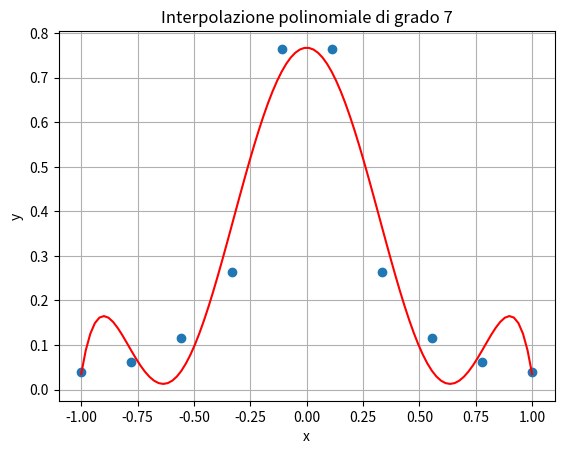

This chart was generated by the following Python code:
"""
Esercitazione: 4
Esercizio: 2.1
[redacted]
[redacted]
"""

import numpy as np
import matplotlib.pyplot as plt
import scipy.linalg
from scipy.linalg import lu_factor as LUdec 

# Exercise 2
case = 1
m = 10
m_plot = 100

# Grado polinomio approssimante
# n in {1,2,3,5,7}
# for n in [1,2,3,5,7]:
n = 7

if case==0:
    x = np.linspace(-1,1,m)
    y = np.exp(x/2)
elif case==1:
    x = np.linspace(-1,1,m)
    y = 1/(1+25*(x**2))
elif case==2:
    x = np.linspace(0,2*np.pi,m)
    y = np.sin(x)+np.cos(x)


A = np.zeros((m, n+1))

for i in range(n+1):
  A[:, i] = x**i
  
U, s, Vh = scipy.linalg.svd(A)

print('U', U, '\ns', s, '\nVh', Vh)

alpha_svd = np.zeros(n+1)

for i in range(n+1):
  ui = U[:, i]
  vi = Vh[i, :]

  alpha_svd = alpha_svd + (ui.T@y/s[i])*vi

print('alpha_svd', alpha_svd) # [ 0.99315181  1.18619381 -0.77082962 -0.07787167  0.06176099 -0.00551072]


x_plot = np.linspace(x[0], x[-1], m_plot)
A_plot = np.zeros((m_plot, n+1))

for i in range(n+1):
  A_plot[:, i] = x_plot**i

y_interpolation = A_plot@alpha_svd

plt.plot(x, y, 'o')
plt.plot(x_plot, y_interpolation, 'r')
plt.xlabel('x')
plt.ylabel('y')
plt.title(f'Interpolazione polinomiale di grado {n}')
plt.grid()
plt.show()


res = np.linalg.norm(y - A@alpha_svd)
print(f'Residual n={n}: ', res) 